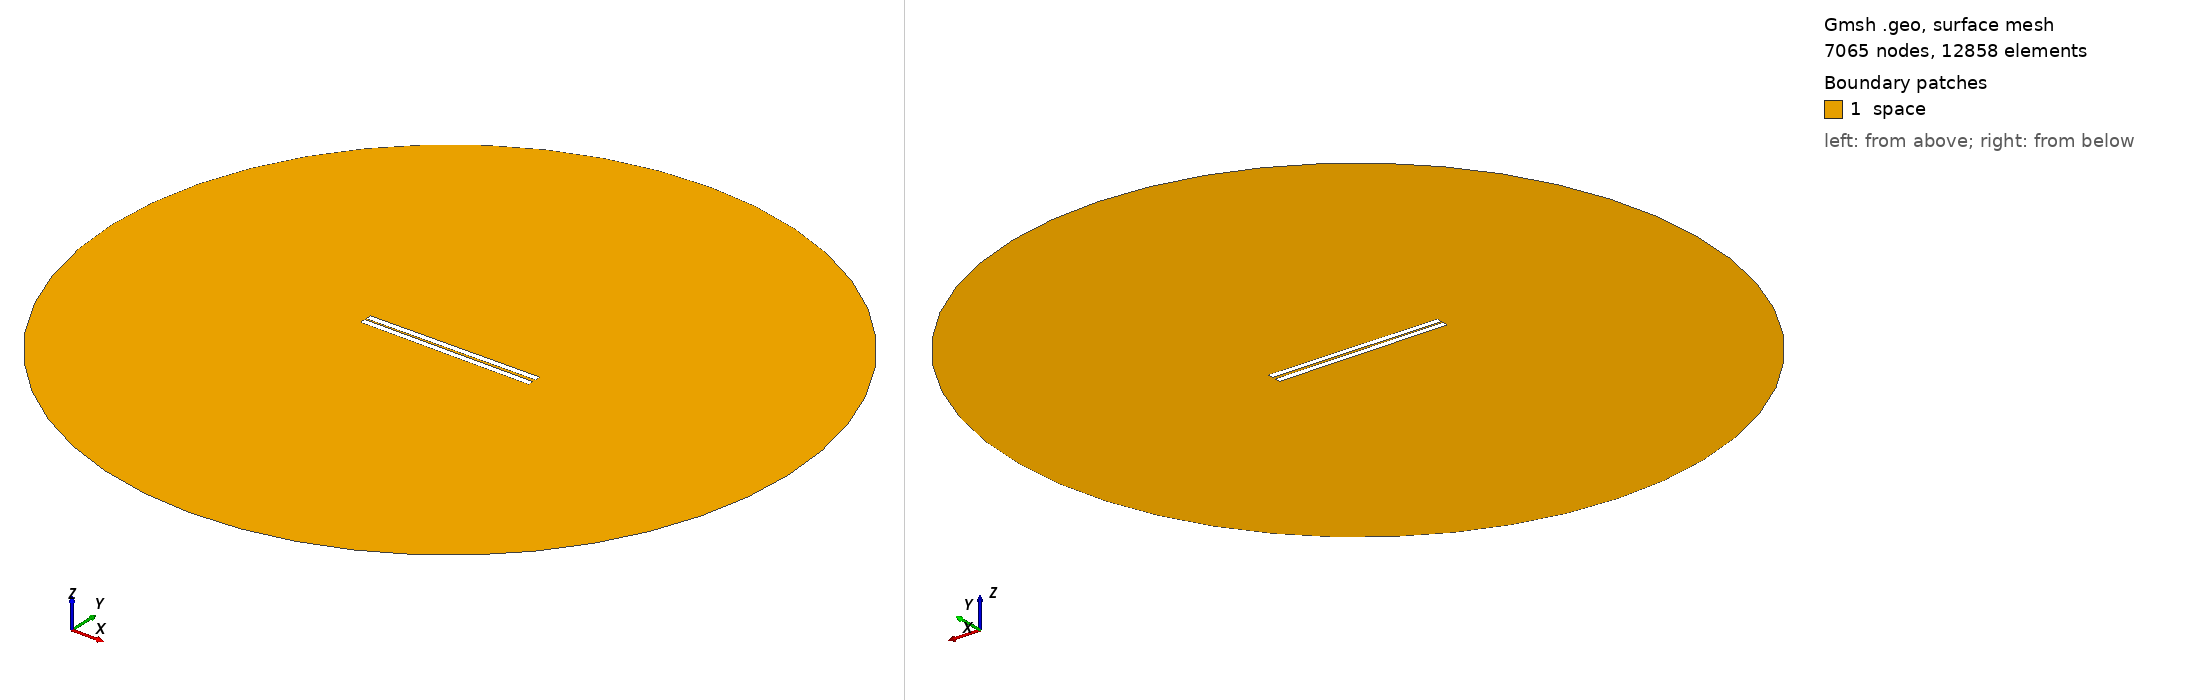

Gmsh geometry script, surface-meshed: 7065 nodes, 12858 surface elements. Boundary patches (legend numbers): 1 space. Left view from above one corner, right view from below the opposite corner. Legend entries are the model's physical surfaces. The drawing asked Gmsh for element sizes between 1% and 20% of the model's largest extent; the script's own settings can give other sizes.

=== 303.geo (drawn) ===
// Set the geometry kernel
SetFactory("OpenCASCADE");

//---------------------------------------
// Rectangles
//---------------------------------------

// Rectangle 1 (top)
Point(1) = {-49.733333333333334, 0.75, 0, 1.0};
Point(2) = {49.733333333333334, 0.75, 0, 1.0};
Point(3) = {49.733333333333334, 4.216666666666667, 0, 1.0};
Point(4) = {-49.733333333333334, 4.216666666666667, 0, 1.0};

Line(1) = {1, 2};
Line(2) = {2, 3};
Line(3) = {3, 4};
Line(4) = {4, 1};

Line Loop(1) = {1, 2, 3, 4};
Plane Surface(1) = {1};

Rotate { {0, 0, 1}, {0,  0.75,  0}, 0.01 } {
  Surface{1};
}

// Rectangle 2 (bottom)
Point(5) = {-49.733333333333334, -0.75, 0, 1.0};
Point(6) = {49.733333333333334, -0.75, 0, 1.0};
Point(7) = {49.733333333333334, -4.216666666666667, 0, 1.0};
Point(8) = {-49.733333333333334, -4.216666666666667, 0, 1.0};

Line(5) = {5, 6};
Line(6) = {6, 7};
Line(7) = {7, 8};
Line(8) = {8, 5};

Line Loop(2) = {5, 6, 7, 8};
Plane Surface(2) = {2}; 


//---------------------------------------
// Circle
//---------------------------------------

// Define points
Point(9) = {0, 0, 0};        // Center
Point(10) = {200, 0, 0};     // Start point
Point(11) = {0, 200, 0};     // 90 degrees
Point(12) = {-200, 0, 0};    // 180 degrees
Point(13) = {0, -200, 0};    // 270 degrees

// Define circle arcs (each needs start, center, end)
Circle(9) = {10, 9, 11};
Circle(10) = {11, 9, 12};
Circle(11) = {12, 9, 13};
Circle(12) = {13, 9, 10};

// Define curve loop and surface if needed
Curve Loop(3) = {9, 10, 11, 12};
Surface(3) = {3};

//---------------------------------------
// Define Physical Groups
//---------------------------------------                

//--- Physical Curves
// Physical groups for boundaries
Physical Line("force_segment", 10) = {1};
Physical Line("upper_plate", 11) = {2, 3, 4};
Physical Line("lower_plate", 12) = {5, 6, 7, 8};
Physical Line("boundary", 20) = {9, 10, 11, 12};

// Subtract Rectangles from Circle
BooleanDifference{ Surface{3}; Delete; }{ Surface{1}; Surface{2}; Delete; }
//--- Physical Surfaces
Physical Surface("space", 30) = {3};


//---------------------------------------
// Fine mesh near the plates
//--------------------------------------- 

// Define a distance field for mesh refinement
Field[1] = Distance;
Field[1].CurvesList = {1, 2, 3, 4, 5, 6, 7, 8};  // Rectangle curves
Field[1].NumPointsPerCurve = 200;

c = 0.3;
// Define threshold field to control mesh size based on distance to attractor
Field[2] = Threshold;
Field[2].IField = 1;
Field[2].LcMin = c; // Minimum element size near the attractor
Field[2].LcMax = 100*c;  // Maximum element size away from the attractor
Field[2].DistMin = 0.01;
Field[2].DistMax = 40;

Background Field = 2;

//---------------------------------------
// 6. Generate the Mesh
//---------------------------------------
Mesh 2;  // 2D mesh generation
